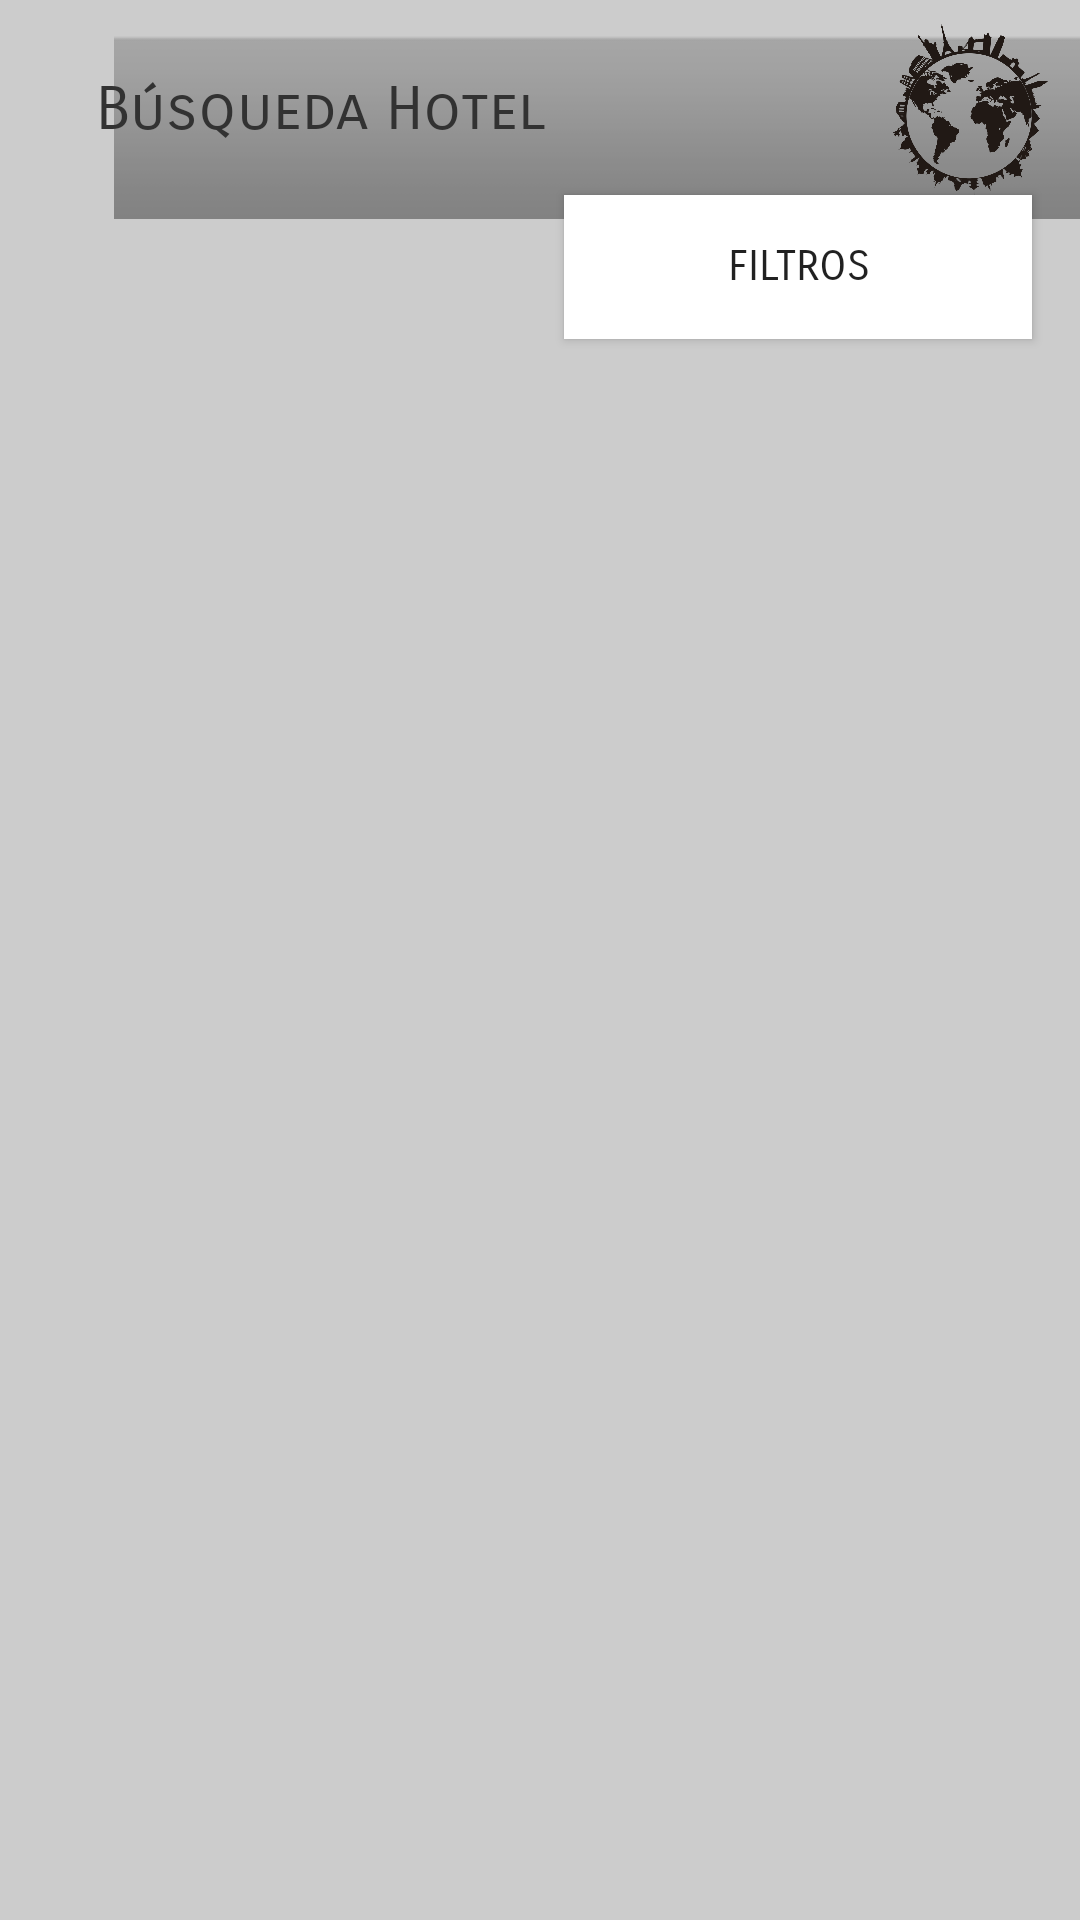

Reconstruct the res/layout file that produces this screen, plus the resources it refers to.
<!-- AndroidManifest.xml: application theme Theme.AppCompat.DayNight.NoActionBar -->
<!-- res/layout/activity_busqueda_hotel.xml -->
<?xml version="1.0" encoding="utf-8"?>
<androidx.constraintlayout.widget.ConstraintLayout xmlns:android="http://schemas.android.com/apk/res/android"
    xmlns:app="http://schemas.android.com/apk/res-auto"
    xmlns:tools="http://schemas.android.com/tools"
    android:layout_width="match_parent"
    android:layout_height="match_parent"
    android:background="#CCC"
    tools:context=".busqueda_hotel">

    <ImageView
        android:id="@+id/imageView3"
        android:layout_width="433dp"
        android:layout_height="61dp"
        android:contentDescription="@string/todo"
        android:foreground="@drawable/ff8000"
        app:layout_constraintBottom_toTopOf="@+id/spinner1"
        app:layout_constraintEnd_toEndOf="parent"
        app:layout_constraintHorizontal_bias="0.0"
        app:layout_constraintStart_toStartOf="parent"
        app:layout_constraintTop_toTopOf="parent"
        app:layout_constraintVertical_bias="1.0"
        app:srcCompat="@android:drawable/bottom_bar" />

    <ImageView
        android:id="@+id/imageView13"
        android:layout_width="57dp"
        android:layout_height="57dp"
        android:layout_marginStart="8dp"
        android:layout_marginLeft="8dp"
        android:layout_marginTop="8dp"
        android:layout_marginEnd="8dp"
        android:layout_marginRight="8dp"
        android:layout_marginBottom="8dp"
        android:contentDescription="@string/todo"
        app:layout_constraintBottom_toBottomOf="@+id/imageView3"
        app:layout_constraintEnd_toEndOf="parent"
        app:layout_constraintStart_toEndOf="@+id/textView9"
        app:layout_constraintTop_toTopOf="parent"
        app:srcCompat="@drawable/logo" />

    <TextView
        android:id="@+id/textView9"
        android:layout_width="0dp"
        android:layout_height="wrap_content"
        android:layout_marginStart="32dp"
        android:layout_marginLeft="32dp"
        android:layout_marginTop="16dp"
        android:layout_marginEnd="8dp"
        android:layout_marginRight="8dp"
        android:layout_marginBottom="16dp"
        android:fontFamily="sans-serif-smallcaps"
        android:text="@string/b_squeda_hotel"
        android:textColor="@android:color/secondary_text_light"
        android:textSize="20sp"
        app:layout_constraintBottom_toBottomOf="@+id/imageView3"
        app:layout_constraintEnd_toStartOf="@+id/imageView13"
        app:layout_constraintStart_toStartOf="parent"
        app:layout_constraintTop_toTopOf="parent"
        tools:ignore="UnknownIdInLayout" />

    <Spinner
        android:id="@+id/spinner1"
        android:layout_width="0dp"
        android:layout_height="wrap_content"
        android:layout_marginStart="16dp"
        android:layout_marginLeft="16dp"
        android:layout_marginTop="16dp"
        android:layout_marginEnd="8dp"
        android:layout_marginRight="8dp"
        android:layout_marginBottom="8dp"
        android:background="#FFFFFF"
        android:gravity="center"
        android:spinnerMode="dropdown"
        android:theme="@style/SpinnerTheme"
        app:layout_constraintBottom_toTopOf="@+id/cycler"
        app:layout_constraintEnd_toStartOf="@+id/filtros"
        app:layout_constraintStart_toStartOf="parent"
        app:layout_constraintTop_toBottomOf="@+id/imageView3" />

    <androidx.recyclerview.widget.RecyclerView
        android:id="@+id/cycler"
        android:layout_width="364dp"
        android:layout_height="0dp"
        android:layout_marginStart="8dp"
        android:layout_marginLeft="8dp"
        android:layout_marginEnd="8dp"
        android:layout_marginRight="8dp"
        app:layout_constraintBottom_toBottomOf="parent"
        app:layout_constraintEnd_toEndOf="parent"
        app:layout_constraintHorizontal_bias="0.483"
        app:layout_constraintStart_toStartOf="parent"
        app:layout_constraintTop_toBottomOf="@+id/spinner1" />

    <Button
        android:id="@+id/filtros"
        android:layout_width="0dp"
        android:layout_height="wrap_content"
        android:layout_marginStart="8dp"
        android:layout_marginLeft="8dp"
        android:layout_marginTop="16dp"
        android:layout_marginEnd="16dp"
        android:layout_marginRight="16dp"
        android:layout_marginBottom="8dp"
        android:background="#FFFFFF"
        android:fontFamily="sans-serif-smallcaps"
        android:text="@string/filtros"
        app:layout_constraintBottom_toTopOf="@+id/cycler"
        app:layout_constraintEnd_toEndOf="parent"
        app:layout_constraintStart_toEndOf="@+id/spinner1"
        app:layout_constraintTop_toBottomOf="@+id/imageView3"
        app:layout_constraintVertical_bias="1.0" />
</androidx.constraintlayout.widget.ConstraintLayout>
<!-- resources referenced by this layout -->
<resources>
  <!-- drawable ff8000: png bitmap (drawable, 187 bytes) -->
  <!-- drawable logo: png bitmap (drawable, 141821 bytes) -->
  <string name="b_squeda_hotel">Búsqueda Hotel</string>
  <string name="filtros">Filtros</string>
  <string name="todo">todo</string>
  <style name="SpinnerTheme">
          <item name="android:textColor">@android:color/secondary_text_light</item>
          <item name="android:fontFamily">sans-serif-smallcaps</item>
          <item name="android:textSize">14sp</item>
      </style>
</resources>
